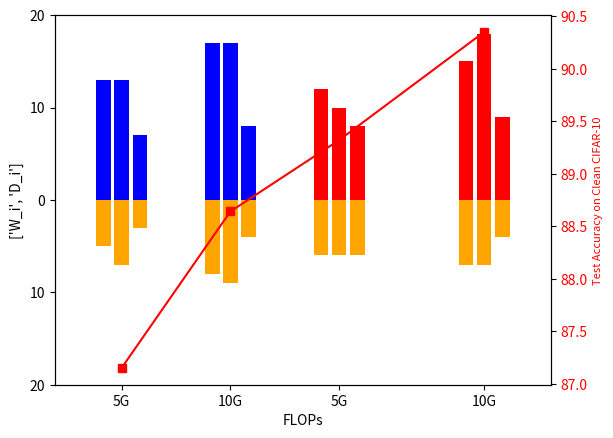

Write the Python code that produced this figure. (Note: this script raises an exception after producing the figure.)
import matplotlib.pyplot as plt
import numpy as np

x_rob = np.array([4,5,6, 10,11,12, ])
x_car = np.array([16,17,18, 24,25,26])
depth_rob = np.array([13,13,7, 17,17,8, ])
depth_car = np.array([12,10,8, 15,18,9])

width_rob = np.array([5,7,3, 8,9,4, ])
width_car = np.array([6,6,6, 7,7,4, ])

fig, ax = plt.subplots()
ax1 = ax.twinx()

ax.bar(x_rob, depth_rob, color='blue', label='rob')
ax.bar(x_rob, -width_rob, color='orange', label='rob')
ax.bar(x_car, depth_car, color='red', label='car')
ax.bar(x_car, -width_car, color='orange', label='car')
ax.yaxis.set_major_formatter(lambda x, pos: f'{abs(x):g}')
ax.margins(x=0.1)
ax.set_xticks([5,11,17,25])
ax.set_xticklabels(['5G','10G','5G','10G'])
ax.set_xlabel('FLOPs')
ax.set_yticks([-20,-10,0,10,20])
ax.set_ylabel(['W_i','D_i'])

x = np.array([5,11,17,25])
y = np.array([87.15,88.64,89.32,90.35])
ax1.plot(x, y, 'rs-')
ax1.set_ylabel("Test Accuracy on Clean CIFAR-10", color='red', fontsize=8)
ax1.tick_params(axis="y", labelcolor='red')



plt.savefig('results/toplogy comparison_clean_cifar10.png')